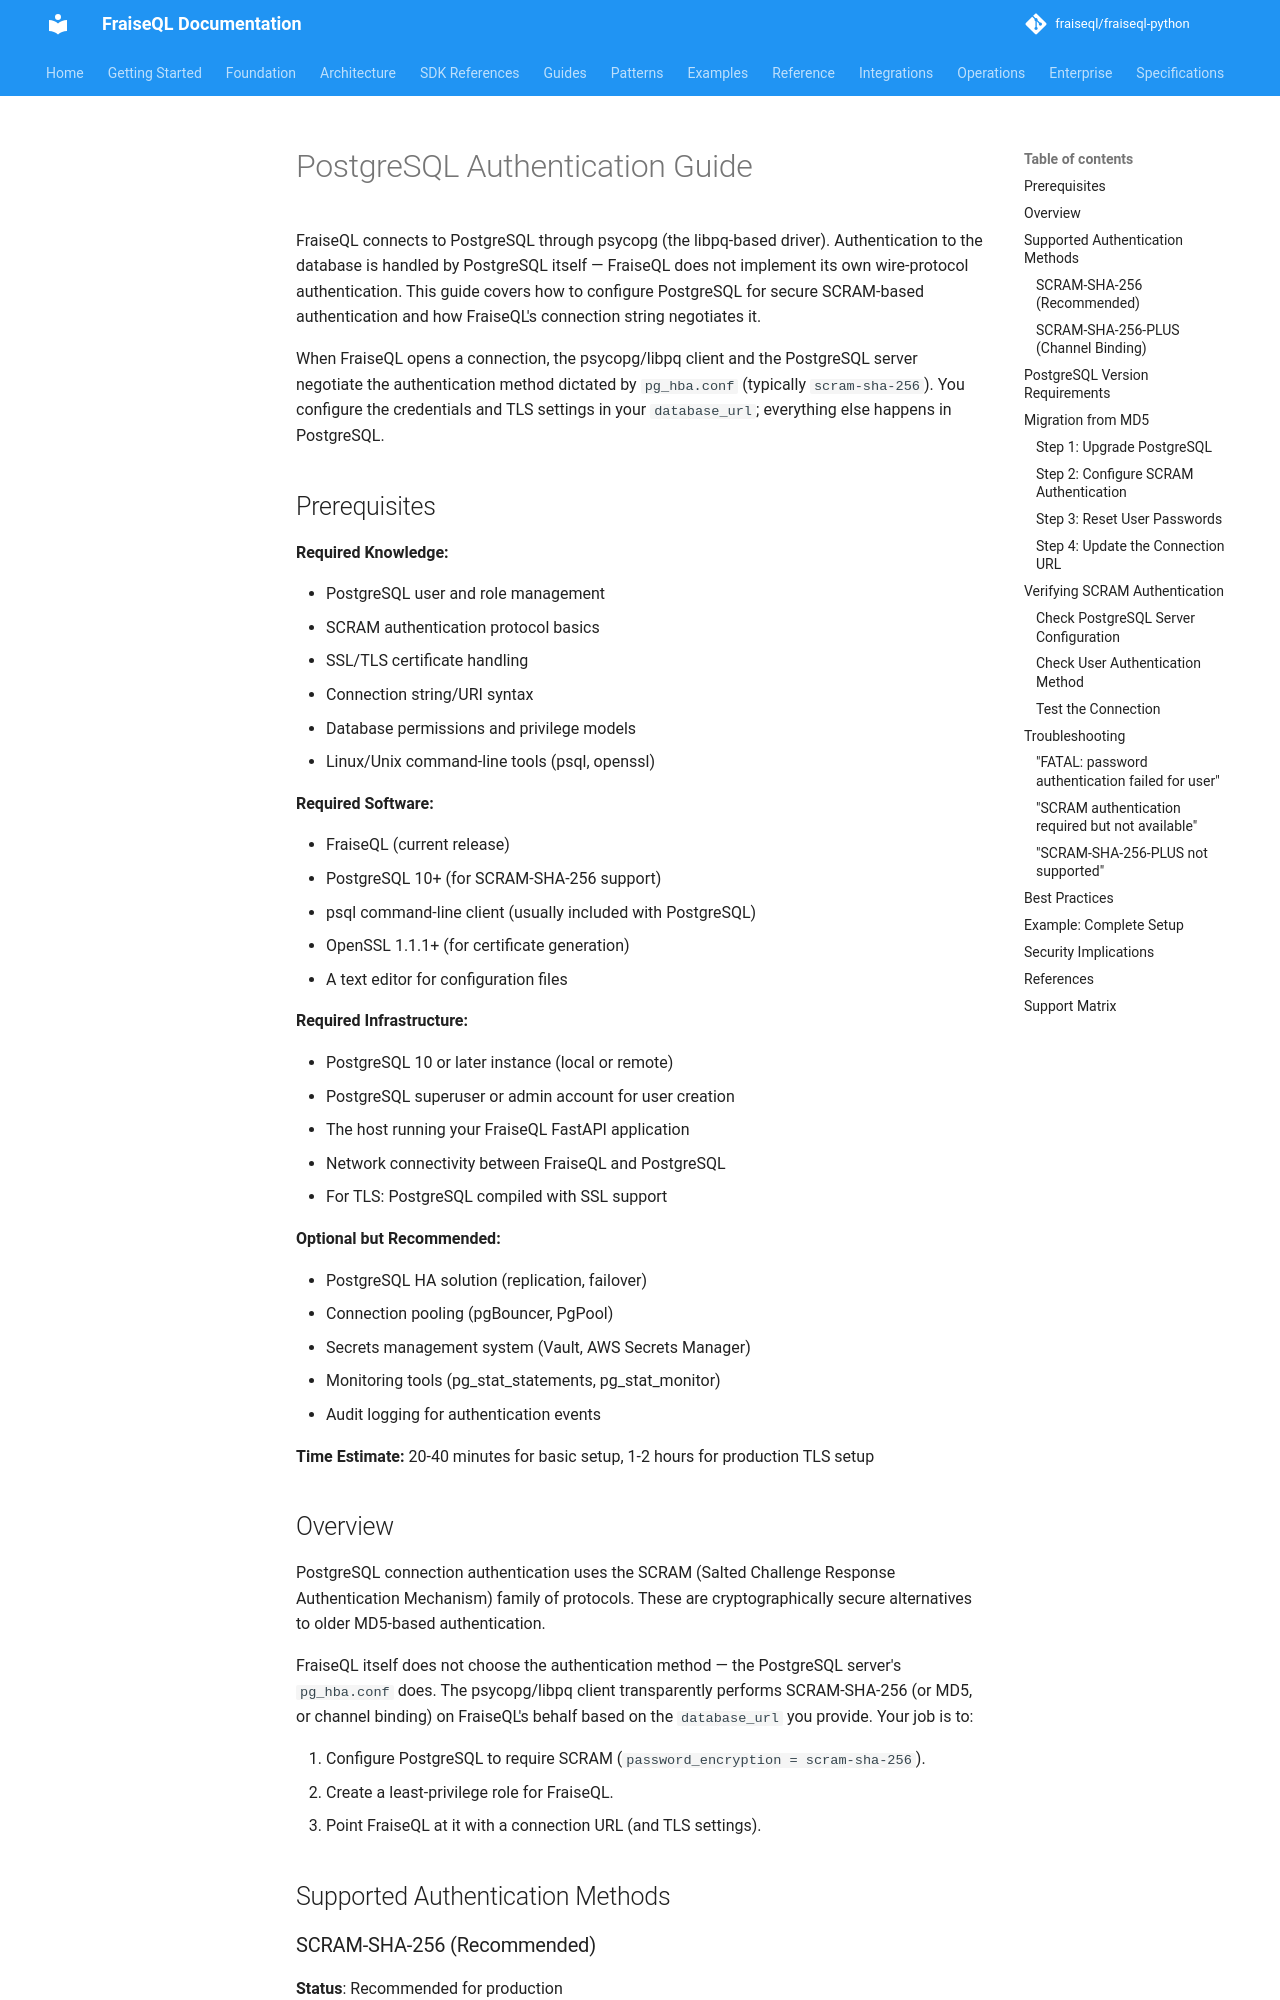

repository: fraiseql/fraiseql-python · page: configuration/postgresql-authentication/index.html · generator: mkdocs

---
title: PostgreSQL Authentication Guide
description: How FraiseQL connects to PostgreSQL securely using SCRAM-based authentication. This guide covers PostgreSQL connection authentication methods, pg_hba.conf, and version requirements.
keywords: []
tags: ["documentation", "reference"]
---

# PostgreSQL Authentication Guide

FraiseQL connects to PostgreSQL through psycopg (the libpq-based driver). Authentication to the database is handled by PostgreSQL itself — FraiseQL does not implement its own wire-protocol authentication. This guide covers how to configure PostgreSQL for secure SCRAM-based authentication and how FraiseQL's connection string negotiates it.

When FraiseQL opens a connection, the psycopg/libpq client and the PostgreSQL server negotiate the authentication method dictated by `pg_hba.conf` (typically `scram-sha-256`). You configure the credentials and TLS settings in your `database_url`; everything else happens in PostgreSQL.

## Prerequisites

**Required Knowledge:**

- PostgreSQL user and role management
- SCRAM authentication protocol basics
- SSL/TLS certificate handling
- Connection string/URI syntax
- Database permissions and privilege models
- Linux/Unix command-line tools (psql, openssl)

**Required Software:**

- FraiseQL (current release)
- PostgreSQL 10+ (for SCRAM-SHA-256 support)
- psql command-line client (usually included with PostgreSQL)
- OpenSSL 1.1.1+ (for certificate generation)
- A text editor for configuration files

**Required Infrastructure:**

- PostgreSQL 10 or later instance (local or remote)
- PostgreSQL superuser or admin account for user creation
- The host running your FraiseQL FastAPI application
- Network connectivity between FraiseQL and PostgreSQL
- For TLS: PostgreSQL compiled with SSL support

**Optional but Recommended:**

- PostgreSQL HA solution (replication, failover)
- Connection pooling (pgBouncer, PgPool)
- Secrets management system (Vault, AWS Secrets Manager)
- Monitoring tools (pg_stat_statements, pg_stat_monitor)
- Audit logging for authentication events

**Time Estimate:** 20-40 minutes for basic setup, 1-2 hours for production TLS setup
